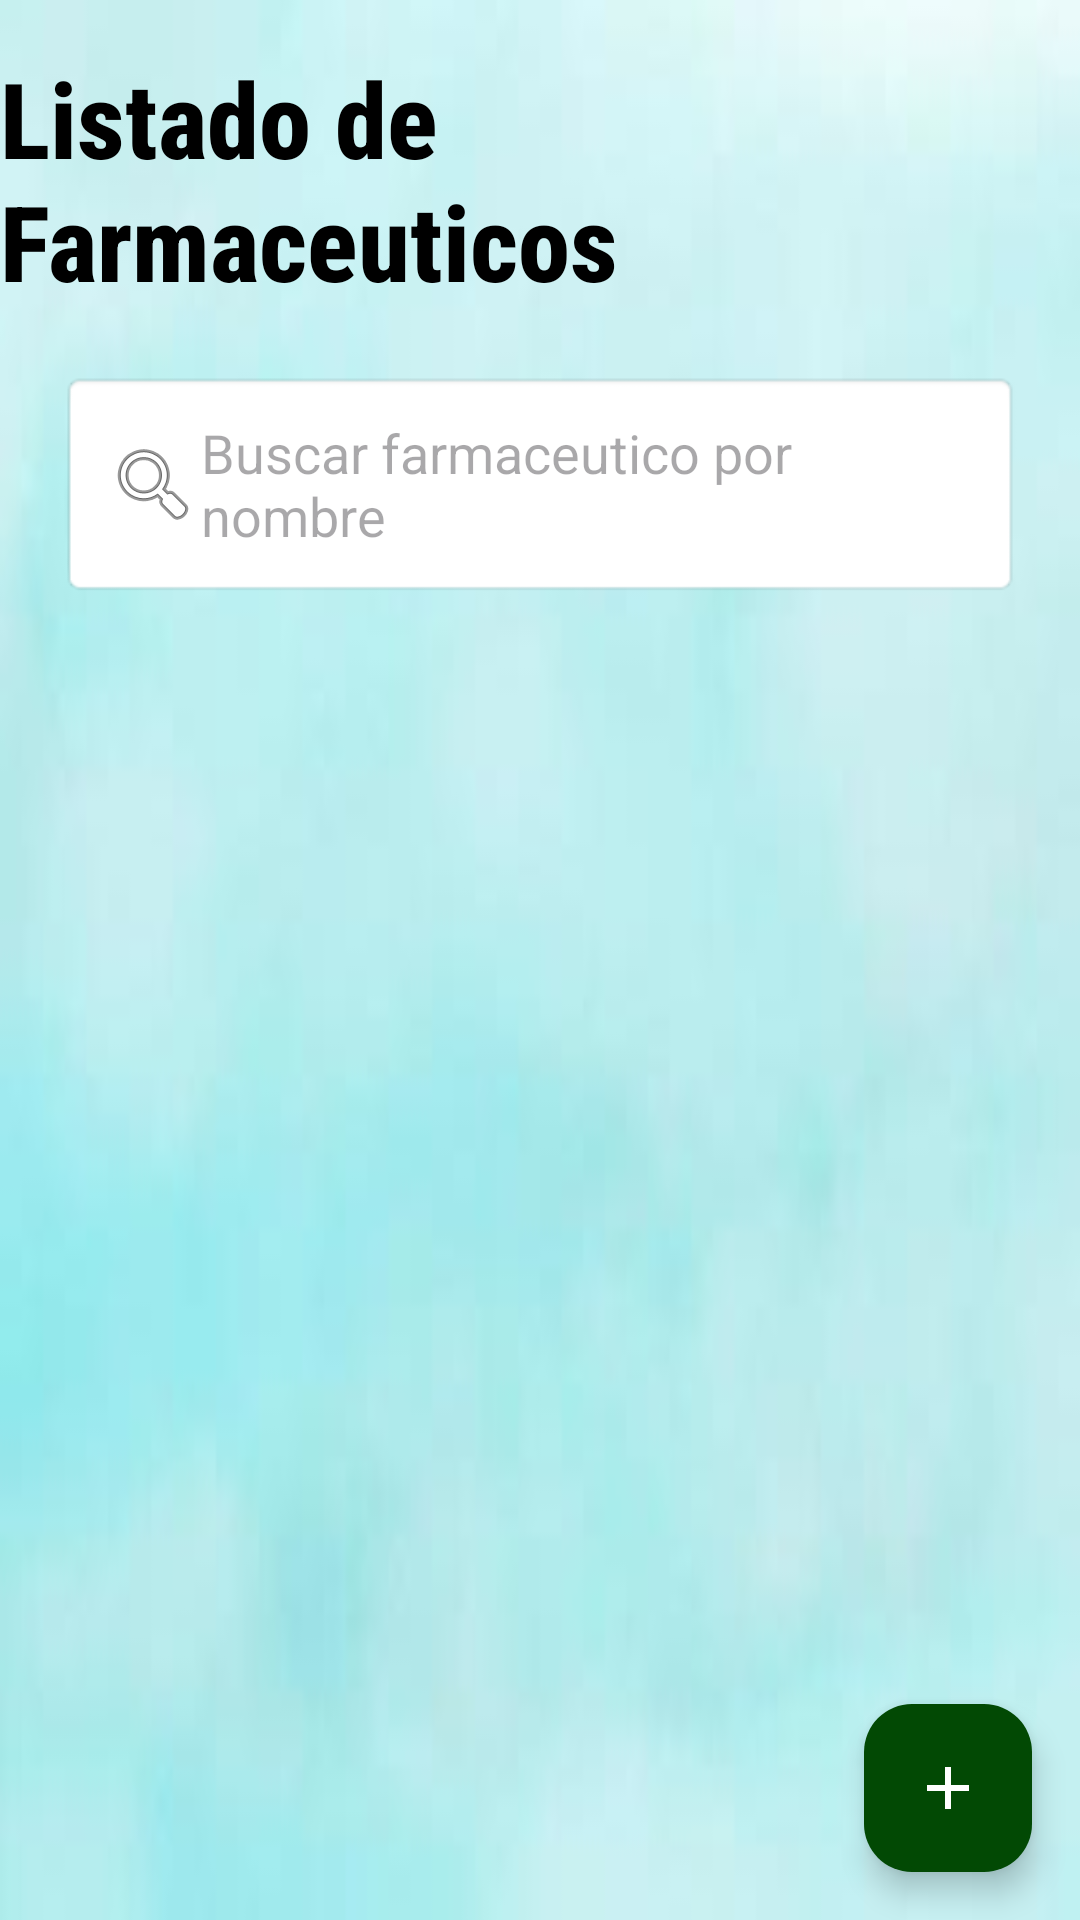

Produce the Android XML layout that renders to this screen, including the resource entries it uses.
<!-- AndroidManifest.xml: application theme Theme.Proyecto1P -->
<!-- res/layout/activity_inicio_farmaceuticos.xml -->
<?xml version="1.0" encoding="utf-8"?>
<androidx.constraintlayout.widget.ConstraintLayout xmlns:android="http://schemas.android.com/apk/res/android"
    xmlns:app="http://schemas.android.com/apk/res-auto"
    xmlns:tools="http://schemas.android.com/tools"
    android:id="@+id/main"
    android:layout_width="match_parent"
    android:layout_height="match_parent"
    android:background="@drawable/fondo2"
    tools:context=".Farmaceuticos.InicioFarmaceuticosActivity">

    <TextView
        android:id="@+id/FarmaceuticosHeading"
        android:layout_width="wrap_content"
        android:layout_height="wrap_content"
        android:fontFamily="sans-serif-condensed-medium"
        android:textStyle="bold"
        android:text="Listado de Farmaceuticos"
        android:textColor="@color/black"
        android:textSize="35sp"
        app:layout_constraintTop_toTopOf="parent"
        app:layout_constraintStart_toStartOf="parent"
        app:layout_constraintEnd_toEndOf="parent"
        android:layout_marginTop="16dp"/>


    
    <EditText
        android:id="@+id/editBuscarFarmaceutico"
        android:layout_width="match_parent"
        android:layout_height="wrap_content"
        android:hint="Buscar farmaceutico por nombre"
        android:drawableStart="@android:drawable/ic_menu_search"
        android:padding="15dp"
        android:layout_margin="20dp"
        android:background="@android:drawable/editbox_background"
        android:layout_marginTop="16dp"
        app:layout_constraintTop_toBottomOf="@id/FarmaceuticosHeading"
        app:layout_constraintStart_toStartOf="parent"
        app:layout_constraintEnd_toEndOf="parent"/>

    <androidx.recyclerview.widget.RecyclerView
        android:id="@+id/farmaceuticosRecyclerView"
        android:layout_width="match_parent"
        android:layout_height="match_parent"
        android:layout_marginTop="160dp"
        android:padding="20dp"/>

    <com.google.android.material.floatingactionbutton.FloatingActionButton
        android:layout_width="wrap_content"
        android:layout_height="wrap_content"
        android:id="@+id/addButton"
        android:layout_marginEnd="16dp"
        android:layout_marginBottom="16dp"
        android:backgroundTint="@color/add"
        android:src="@drawable/ic_add"
        app:tint="@color/white"
        app:layout_constraintBottom_toBottomOf="parent"
        app:layout_constraintEnd_toEndOf="parent"  />


</androidx.constraintlayout.widget.ConstraintLayout>
<!-- resources referenced by this layout -->
<resources>
  <color name="add">#024904</color>
  <color name="black">#FF000000</color>
  <color name="white">#FFFFFFFF</color>
  <!-- drawable fondo2: jpg bitmap (drawable, 2367 bytes) -->
  <!-- drawable ic_add (drawable) -->
  <vector xmlns:android="http://schemas.android.com/apk/res/android"
      android:height="24dp"
      android:width="24dp"
      android:viewportHeight="24"
      android:viewportWidth="24"
      android:tint="?attr/colorOnPrimary">
  
      <path
          android:fillColor="@android:color/white"
          android:pathData="M19,13h-6v6h-2v-6H5v-2h6V5h2v6h6v2z"/>
  
  </vector>
  <style name="Theme.Proyecto1P" parent="Base.Theme.Proyecto1P" />
  <style name="Base.Theme.Proyecto1P" parent="Theme.Material3.DayNight.NoActionBar">
          
          
      </style>
</resources>
